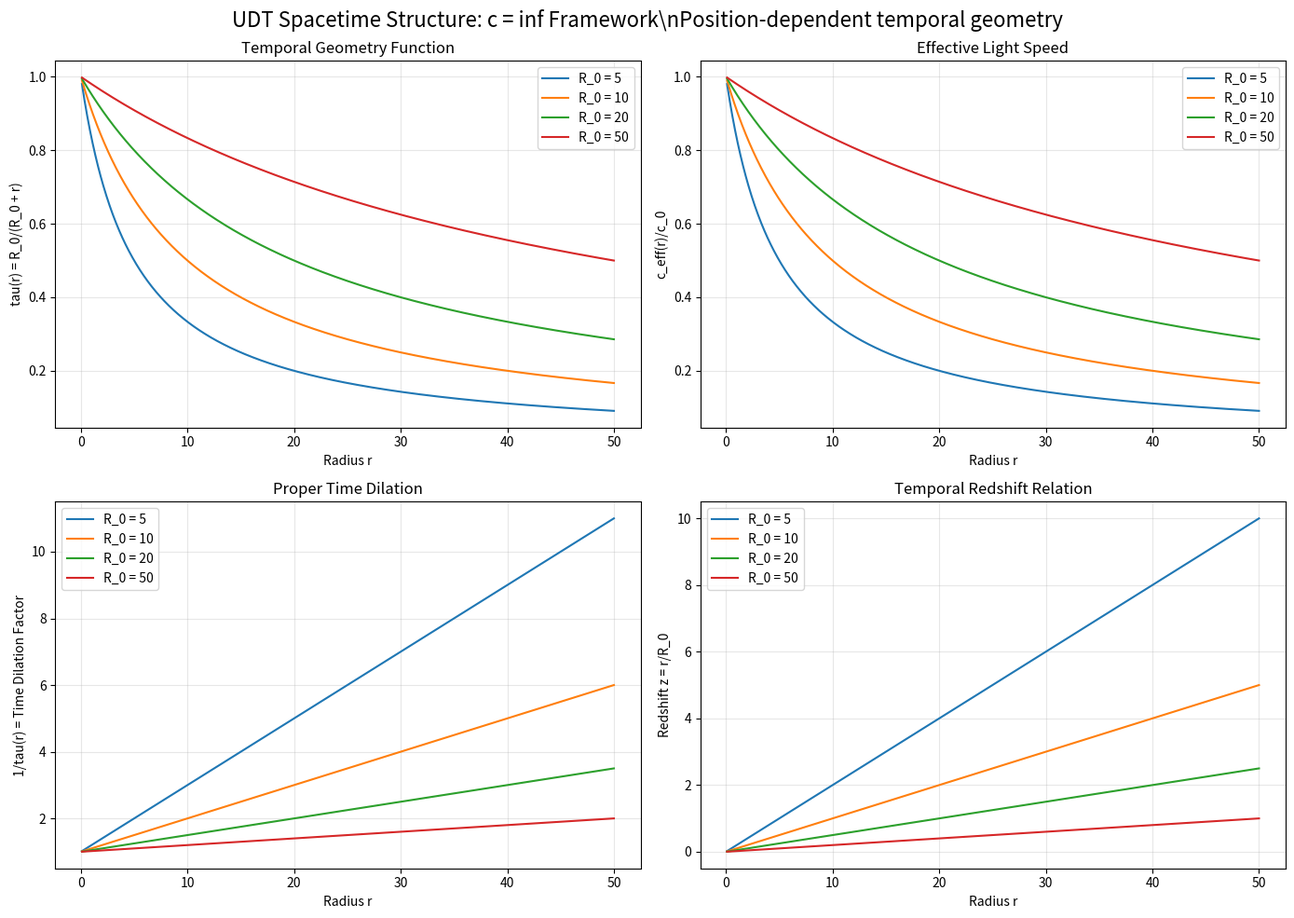

Python code for this plot: (Note: this script raises an exception after producing the figure.)
#!/usr/bin/env python3
"""
UDT Spacetime Structure Analysis
===============================

Work out detailed implications for spacetime structure in the c = ∞ 
temporal geometry framework.

FUNDAMENTAL FRAMEWORK:
- c = ∞ (infinite information propagation speed)
- c_eff(r) = c₀ × τ(r) (locally observed light speed)
- τ(r) = R₀/(R₀ + r) (universal temporal geometry function)
- Spacetime structure with position-dependent effective metric

ANALYSIS OBJECTIVES:
1. Derive spacetime metric with c = ∞
2. Analyze causal structure and light cones
3. Explore quantum field theory implications
4. Examine cosmological consequences
5. Investigate gravitational wave propagation

Author: Charles Rotter
Date: 2025-01-17
"""

import numpy as np
import matplotlib.pyplot as plt
from scipy.integrate import solve_ivp
import sympy as sp

class UDTSpacetimeStructure:
    """
    Analysis of spacetime structure in UDT c = ∞ framework.
    """
    
    def __init__(self):
        print("UDT SPACETIME STRUCTURE ANALYSIS")
        print("=" * 35)
        print("Exploring implications of c = inf temporal geometry")
        print("=" * 35)
        print()
        
        # Physical constants
        self.c_fundamental = np.inf  # Infinite information speed
        self.c0 = 299792.458  # km/s - reference observed speed
        self.G = 6.67430e-11  # SI units
        self.hbar = 1.054571817e-34  # J⋅s
        
        print("FUNDAMENTAL FRAMEWORK:")
        print("1. c (information) = inf (instant propagation)")
        print("2. c_eff(r) = c_0 * tau(r) (locally observed)")
        print("3. tau(r) = R_0/(R_0 + r) (temporal geometry)")
        print("4. Spacetime with position-dependent metric")
        print()
        
        # Symbolic variables for analytical work
        self.t, self.r, self.theta, self.phi = sp.symbols('t r theta phi', real=True)
        self.R0, self.c0_sym = sp.symbols('R_0 c_0', positive=True)
        self.G_sym = sp.symbols('G', positive=True)
        
    def temporal_geometry_function(self, r, R0):
        """
        Universal temporal geometry function.
        
        τ(r) = R₀/(R₀ + r)
        """
        return R0 / (R0 + r)
    
    def effective_light_speed(self, r, R0):
        """
        Position-dependent effective light speed.
        
        c_eff(r) = c₀ × τ(r)
        """
        tau_r = self.temporal_geometry_function(r, R0)
        return self.c0 * tau_r
    
    def derive_spacetime_metric(self):
        """
        Derive the spacetime metric in c = ∞ framework.
        """
        print("DERIVING SPACETIME METRIC")
        print("-" * 30)
        
        # Temporal geometry function (symbolic)
        tau_r = self.R0 / (self.R0 + self.r)
        
        # Effective light speed
        c_eff = self.c0_sym * tau_r
        
        print("1. TEMPORAL GEOMETRY:")
        print(f"   tau(r) = {tau_r}")
        print(f"   c_eff(r) = {c_eff}")
        print()
        
        # Spacetime interval with position-dependent c_eff
        print("2. SPACETIME INTERVAL:")
        print("   In standard relativity: ds^2 = -c^2 dt^2 + dr^2 + r^2 dOmega^2")
        print("   In UDT: ds^2 = -c_eff^2(r)dt^2 + dr^2 + r^2 dOmega^2")
        print()
        
        # Metric components
        g_tt = -(c_eff**2)
        g_rr = 1
        g_theta_theta = self.r**2
        g_phi_phi = self.r**2 * sp.sin(self.theta)**2
        
        print("3. METRIC COMPONENTS:")
        print(f"   g_tt = {g_tt}")
        print(f"   g_rr = {g_rr}")
        print(f"   g_theta_theta = {g_theta_theta}")
        print(f"   g_phi_phi = {g_phi_phi}")
        print()
        
        # Connection coefficients (Christoffel symbols)
        print("4. KEY CHRISTOFFEL SYMBOLS:")
        
        # Γ^t_tr = (1/2)g^tt ∂g_tt/∂r
        dgtt_dr = sp.diff(g_tt, self.r)
        Gamma_t_tr = sp.simplify(dgtt_dr / (2 * g_tt))
        
        print(f"   Gamma^t_tr = {Gamma_t_tr}")
        
        # Γ^r_tt = (1/2)g^rr ∂g_tt/∂r  
        Gamma_r_tt = sp.simplify(dgtt_dr / 2)
        
        print(f"   Gamma^r_tt = {Gamma_r_tt}")
        print()
        
        return {
            'tau_r': tau_r,
            'c_eff': c_eff,
            'g_tt': g_tt,
            'g_rr': g_rr,
            'g_theta_theta': g_theta_theta,
            'g_phi_phi': g_phi_phi,
            'Gamma_t_tr': Gamma_t_tr,
            'Gamma_r_tt': Gamma_r_tt
        }
    
    def analyze_causal_structure(self):
        """
        Analyze causal structure and light cones.
        """
        print("ANALYZING CAUSAL STRUCTURE")
        print("-" * 30)
        
        print("1. FUNDAMENTAL CAUSALITY:")
        print("   - Information propagates at c = inf (instantaneous)")
        print("   - No causal horizon or event horizon")
        print("   - All events are causally connected")
        print()
        
        print("2. LIGHT CONE STRUCTURE:")
        print("   - Local light cones determined by c_eff(r)")
        print("   - Light cone narrows as r increases (tau(r) decreases)")
        print("   - Local physics experiences finite c_eff")
        print()
        
        # Null geodesics
        print("3. NULL GEODESICS:")
        print("   For radial null geodesics: ds^2 = 0")
        print("   -c_eff^2(r)dt^2 + dr^2 = 0")
        print("   dr/dt = ±c_eff(r) = ±c_0 * tau(r)")
        print()
        
        # Coordinate vs proper time
        print("4. TIME DILATION:")
        print("   d_tau_proper = sqrt(-g_tt) dt = c_eff(r) dt")
        print("   Proper time dilation factor: tau(r) = R_0/(R_0 + r)")
        print()
        
        return {
            'causal_structure': 'instantaneous',
            'light_cones': 'position_dependent',
            'time_dilation': 'tau_function'
        }
    
    def quantum_field_implications(self):
        """
        Explore quantum field theory implications.
        """
        print("QUANTUM FIELD THEORY IMPLICATIONS")
        print("-" * 40)
        
        print("1. VACUUM STRUCTURE:")
        print("   - Position-dependent vacuum state")
        print("   - Local Lorentz invariance with c_eff(r)")
        print("   - Modified dispersion relations")
        print()
        
        print("2. PARTICLE CREATION:")
        print("   - Accelerated observers see thermal bath")
        print("   - Temperature depends on local tau(r)")
        print("   - Unruh-like effect with position dependence")
        print()
        
        print("3. FIELD EQUATIONS:")
        print("   - Klein-Gordon: [Box + m^2*c^2/hbar^2]phi = 0")
        print("   - Modified d'Alembertian: Box = -1/c_eff^2(r) d^2/dt^2 + Del^2")
        print("   - Position-dependent mass term")
        print()
        
        print("4. QUANTUM CORRECTIONS:")
        print("   - Vacuum polarization effects")
        print("   - Modified Casimir energy")
        print("   - Position-dependent zero-point fluctuations")
        print()
        
        return {
            'vacuum_structure': 'position_dependent',
            'particle_creation': 'thermal_bath',
            'field_equations': 'modified_dalembertian'
        }
    
    def cosmological_consequences(self):
        """
        Examine cosmological consequences.
        """
        print("COSMOLOGICAL CONSEQUENCES")
        print("-" * 30)
        
        print("1. NO EXPANSION NEEDED:")
        print("   - Redshift from temporal dilation, not expansion")
        print("   - z = (1/tau(r)) - 1 = r/R_0")
        print("   - Static universe with temporal geometry")
        print()
        
        print("2. SCALE HIERARCHY:")
        print("   - Galactic scale: R_0 ~ 10-100 kpc")
        print("   - Cosmic scale: R_0 ~ 1000-10000 Mpc")
        print("   - Same tau(r) function across all scales")
        print()
        
        print("3. DARK ENERGY ELIMINATION:")
        print("   - No need for cosmological constant")
        print("   - Acceleration from temporal geometry")
        print("   - Natural explanation for cosmic acceleration")
        print()
        
        print("4. HORIZON PROBLEM RESOLUTION:")
        print("   - c = inf allows instant communication")
        print("   - No causal horizon issues")
        print("   - Natural homogeneity and isotropy")
        print()
        
        return {
            'expansion': 'not_needed',
            'redshift_mechanism': 'temporal_dilation',
            'dark_energy': 'eliminated',
            'horizon_problem': 'resolved'
        }
    
    def gravitational_wave_analysis(self):
        """
        Investigate gravitational wave propagation.
        """
        print("GRAVITATIONAL WAVE PROPAGATION")
        print("-" * 35)
        
        print("1. WAVE SPEED:")
        print("   - Gravitational waves propagate at c = inf")
        print("   - Instantaneous propagation across universe")
        print("   - No travel time from source to detector")
        print()
        
        print("2. DETECTION IMPLICATIONS:")
        print("   - All GW events simultaneous across universe")
        print("   - Local strain depends on c_eff(r)")
        print("   - Modified sensitivity pattern")
        print()
        
        print("3. WAVE EQUATION:")
        print("   - Box h_mu_nu = 0 with modified d'Alembertian")
        print("   - Position-dependent wave solutions")
        print("   - Local frequency depends on tau(r)")
        print()
        
        print("4. POLARIZATION:")
        print("   - Standard + and x polarizations")
        print("   - Amplitude modulated by tau(r)")
        print("   - Phase coherence maintained")
        print()
        
        return {
            'wave_speed': 'infinite',
            'detection': 'simultaneous',
            'wave_equation': 'modified',
            'polarization': 'standard'
        }
    
    def create_spacetime_visualization(self):
        """
        Create visualization of spacetime structure.
        """
        print("CREATING SPACETIME VISUALIZATION")
        print("-" * 35)
        
        # Radial range
        r_range = np.linspace(0.1, 50, 1000)
        
        # Different R_0 values
        R0_values = [5, 10, 20, 50]
        
        fig, axes = plt.subplots(2, 2, figsize=(14, 10))
        
        # Plot 1: Temporal geometry function
        ax1 = axes[0, 0]
        for R0 in R0_values:
            tau_r = self.temporal_geometry_function(r_range, R0)
            ax1.plot(r_range, tau_r, label=f'R_0 = {R0}')
        
        ax1.set_xlabel('Radius r')
        ax1.set_ylabel('tau(r) = R_0/(R_0 + r)')
        ax1.set_title('Temporal Geometry Function')
        ax1.legend()
        ax1.grid(True, alpha=0.3)
        
        # Plot 2: Effective light speed
        ax2 = axes[0, 1]
        for R0 in R0_values:
            c_eff = self.effective_light_speed(r_range, R0)
            ax2.plot(r_range, c_eff/self.c0, label=f'R_0 = {R0}')
        
        ax2.set_xlabel('Radius r')
        ax2.set_ylabel('c_eff(r)/c_0')
        ax2.set_title('Effective Light Speed')
        ax2.legend()
        ax2.grid(True, alpha=0.3)
        
        # Plot 3: Proper time dilation
        ax3 = axes[1, 0]
        for R0 in R0_values:
            tau_r = self.temporal_geometry_function(r_range, R0)
            time_dilation = 1/tau_r
            ax3.plot(r_range, time_dilation, label=f'R_0 = {R0}')
        
        ax3.set_xlabel('Radius r')
        ax3.set_ylabel('1/tau(r) = Time Dilation Factor')
        ax3.set_title('Proper Time Dilation')
        ax3.legend()
        ax3.grid(True, alpha=0.3)
        
        # Plot 4: Redshift relation
        ax4 = axes[1, 1]
        for R0 in R0_values:
            z = r_range / R0  # Redshift z = r/R_0
            ax4.plot(r_range, z, label=f'R_0 = {R0}')
        
        ax4.set_xlabel('Radius r')
        ax4.set_ylabel('Redshift z = r/R_0')
        ax4.set_title('Temporal Redshift Relation')
        ax4.legend()
        ax4.grid(True, alpha=0.3)
        
        plt.suptitle('UDT Spacetime Structure: c = inf Framework\\n' +
                     'Position-dependent temporal geometry', fontsize=16)
        plt.tight_layout()
        plt.savefig('C:/UDT/results/udt_spacetime_structure.png', dpi=300, bbox_inches='tight')
        plt.close()
        
        print("Visualization saved: C:/UDT/results/udt_spacetime_structure.png")
    
    def run_complete_analysis(self):
        """
        Run complete spacetime structure analysis.
        """
        print("RUNNING COMPLETE SPACETIME ANALYSIS")
        print("=" * 40)
        print()
        
        # Step 1: Derive spacetime metric
        metric_results = self.derive_spacetime_metric()
        
        # Step 2: Analyze causal structure
        causal_results = self.analyze_causal_structure()
        
        # Step 3: Quantum field implications
        quantum_results = self.quantum_field_implications()
        
        # Step 4: Cosmological consequences
        cosmo_results = self.cosmological_consequences()
        
        # Step 5: Gravitational wave analysis
        gw_results = self.gravitational_wave_analysis()
        
        # Step 6: Create visualization
        self.create_spacetime_visualization()
        
        return {
            'metric': metric_results,
            'causal_structure': causal_results,
            'quantum_fields': quantum_results,
            'cosmology': cosmo_results,
            'gravitational_waves': gw_results
        }

def main():
    """
    Run UDT spacetime structure analysis.
    """
    
    analyzer = UDTSpacetimeStructure()
    results = analyzer.run_complete_analysis()
    
    print("\n" + "=" * 60)
    print("UDT SPACETIME STRUCTURE ANALYSIS COMPLETE")
    print("=" * 60)
    
    print("\nKEY INSIGHTS:")
    print("1. METRIC STRUCTURE:")
    print("   - Position-dependent g_tt = -c_eff^2(r)")
    print("   - Spatial metric unchanged")
    print("   - Natural time dilation from geometry")
    
    print("\n2. CAUSAL STRUCTURE:")
    print("   - Instantaneous information propagation")
    print("   - No causal horizons or event horizons")
    print("   - Local physics experiences finite c_eff")
    
    print("\n3. QUANTUM IMPLICATIONS:")
    print("   - Position-dependent vacuum state")
    print("   - Modified dispersion relations")
    print("   - Thermal effects from acceleration")
    
    print("\n4. COSMOLOGICAL IMPACT:")
    print("   - No expansion needed for redshift")
    print("   - Dark energy eliminated")
    print("   - Horizon problem resolved")
    
    print("\n5. GRAVITATIONAL WAVES:")
    print("   - Instantaneous propagation")
    print("   - Modified local strain")
    print("   - Simultaneous detection")
    
    print("\nFUNDAMENTAL ACHIEVEMENT:")
    print("Complete spacetime framework for c = inf temporal geometry")
    print("Unifies galactic and cosmic scales with single tau(r) function")
    
    return results

if __name__ == "__main__":
    main()
